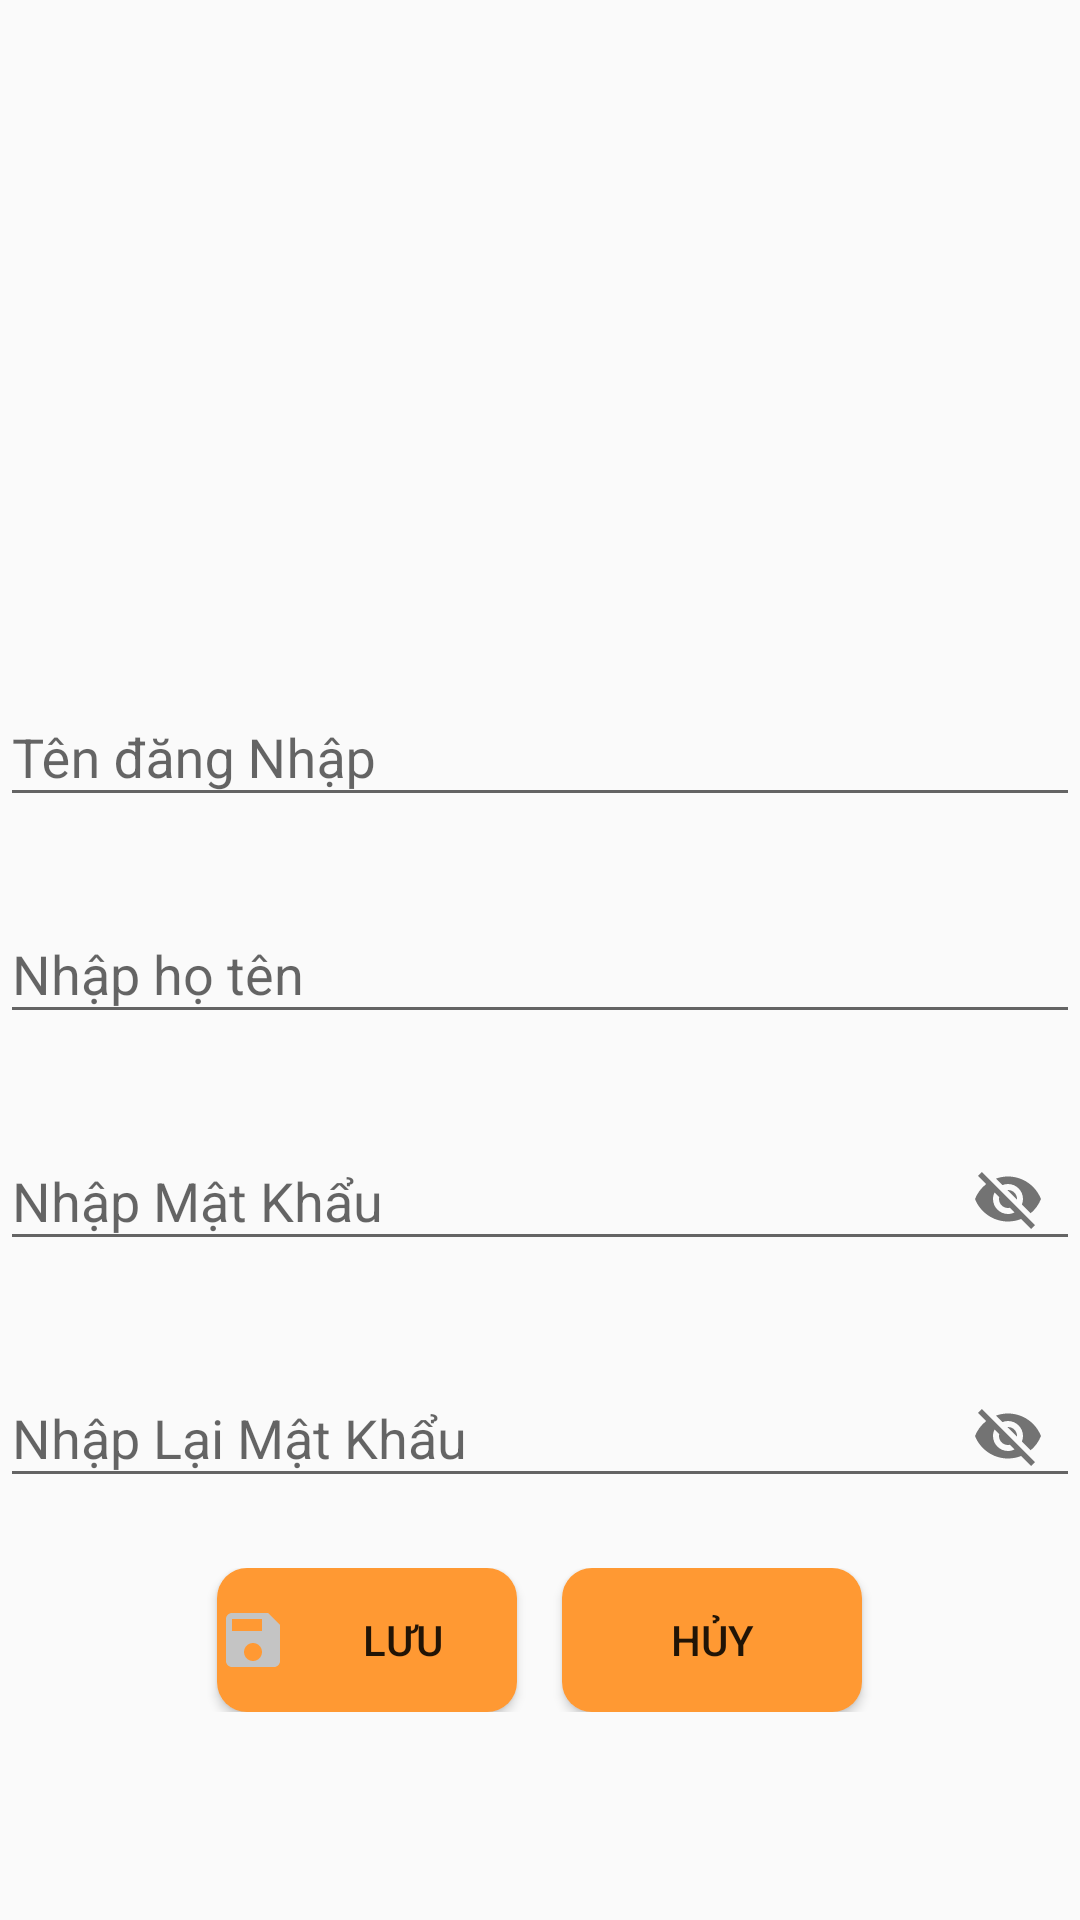

The Android layout XML behind this screen, and the referenced resources:
<!-- AndroidManifest.xml: application theme Theme.Duan -->
<!-- res/layout/adduserfragmnet.xml -->
<?xml version="1.0" encoding="utf-8"?>
<LinearLayout xmlns:android="http://schemas.android.com/apk/res/android"
    xmlns:app="http://schemas.android.com/apk/res-auto"
    android:orientation="vertical"
    android:layout_margin="15dp"
    android:layout_width="match_parent"
    android:layout_height="match_parent">

    <ImageView
        android:layout_width="300dp"
        android:layout_height="200dp"
        android:src="@drawable/user"
        android:layout_marginLeft="40dp"
        android:layout_marginTop="20dp"/>
    <com.google.android.material.textfield.TextInputLayout
        android:layout_width="match_parent"
        android:layout_marginBottom="20dp"
        android:layout_height="wrap_content">
        <com.google.android.material.textfield.TextInputEditText
            android:layout_width="match_parent"
            android:layout_height="wrap_content"
            android:hint="Tên đăng Nhập"
            android:id="@+id/edtendangnhap"/>
    </com.google.android.material.textfield.TextInputLayout>
    <com.google.android.material.textfield.TextInputLayout
        android:layout_width="match_parent"
        android:layout_marginBottom="20dp"
        android:layout_height="wrap_content">
        <com.google.android.material.textfield.TextInputEditText
            android:layout_width="match_parent"
            android:layout_height="wrap_content"
            android:hint="Nhập họ tên"
            android:id="@+id/edhoten"/>
    </com.google.android.material.textfield.TextInputLayout>
    <com.google.android.material.textfield.TextInputLayout
        android:layout_width="match_parent"
        app:passwordToggleEnabled="true"
        android:layout_height="wrap_content">
        <com.google.android.material.textfield.TextInputEditText
            android:layout_width="match_parent"
            android:layout_marginBottom="20dp"
            android:layout_height="wrap_content"
            android:hint="Nhập Mật Khẩu"
            android:id="@+id/edpass"/>
    </com.google.android.material.textfield.TextInputLayout>
    <com.google.android.material.textfield.TextInputLayout
        android:layout_width="match_parent"
        app:passwordToggleEnabled="true"
        android:layout_height="wrap_content">
        <com.google.android.material.textfield.TextInputEditText
            android:layout_width="match_parent"
            android:layout_marginBottom="20dp"
            android:layout_height="wrap_content"
            android:hint="Nhập Lại Mật Khẩu"
            android:id="@+id/edRepass"/>
    </com.google.android.material.textfield.TextInputLayout>
    <LinearLayout
        android:layout_width="match_parent"
        android:orientation="horizontal"
        android:gravity="center"
        android:layout_height="wrap_content">
        <Button
            android:layout_width="100dp"
            android:layout_height="wrap_content"
            android:text="Lưu"
            android:id="@+id/btnSave"
            android:drawableStart="@drawable/baseline_save_24"
            android:layout_marginRight="15dp"
            android:background="@drawable/deginbtn"/>
        <Button
            android:layout_width="100dp"
            android:layout_height="wrap_content"
            android:text="Hủy"
            android:id="@+id/btnHuy"
            android:drawableStart="@drawable/baseline_delete_forever_24"
            android:background="@drawable/deginbtn"/>


    </LinearLayout>
</LinearLayout>
<!-- resources referenced by this layout -->
<resources>
  <!-- drawable baseline_save_24 (drawable) -->
  <vector android:height="24dp" android:tint="#C4C4C4"
      android:viewportHeight="24" android:viewportWidth="24"
      android:width="24dp" xmlns:android="http://schemas.android.com/apk/res/android">
      <path android:fillColor="@android:color/white" android:pathData="M17,3L5,3c-1.11,0 -2,0.9 -2,2v14c0,1.1 0.89,2 2,2h14c1.1,0 2,-0.9 2,-2L21,7l-4,-4zM12,19c-1.66,0 -3,-1.34 -3,-3s1.34,-3 3,-3 3,1.34 3,3 -1.34,3 -3,3zM15,9L5,9L5,5h10v4z"/>
  </vector>
  <!-- drawable deginbtn (drawable) -->
  <?xml version="1.0" encoding="utf-8"?>
  <shape xmlns:android="http://schemas.android.com/apk/res/android">
  <corners android:radius="10dp"
      />
      <solid android:color="#FF9933"/>
  
  </shape>
  <style name="Theme.Duan" parent="Base.Theme.Duan" />
  <style name="Base.Theme.Duan" parent="Theme.AppCompat.DayNight.NoActionBar">
          
          
      </style>
</resources>
